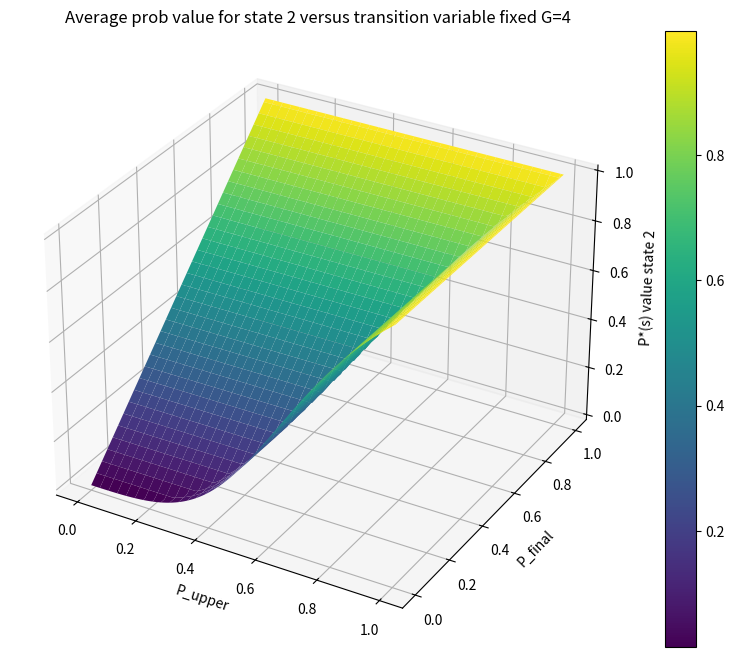

This figure's Python source:
import numpy as np
import matplotlib.pyplot as plt
from mpl_toolkits.mplot3d import Axes3D

# This code can get all graphs with slight modifications
G = 4
state_space = np.arange(0, G+1)
P_final = np.arange(0, 1.01, 0.01)
P_upper = np.arange(0, 1.01, 0.01)
action_space = [0, 1]
pvalue_set = np.zeros(len(state_space))
optimalpvalue_set = np.zeros(len(state_space))
oldpvalue_set = np.zeros(len(state_space))
finaloverallset = np.zeros((len(P_upper), len(P_final)))
pvalue_set[G] = 1

for u in range(len(P_upper)):
    for f in range(len(P_final)):
        check = 1
        while check == 1:
            oldpvalue_set = pvalue_set.copy()
            for i in range(1, G):
                a1 = P_upper[u] * pvalue_set[i + 1] + (1 - P_upper[u]) * pvalue_set[i - 1]
                a2 = P_final[f] * pvalue_set[G] + (1 - P_final[f]) * pvalue_set[0]
                if a2 > a1:
                    pvalue_set[i] = a2
                else:
                    pvalue_set[i] = a1
                
                check = 0
                for b in range(1, G):
                    if abs(oldpvalue_set[i] - pvalue_set[i]) > 0.0001:
                        check = 1
                        break
        
        for i in range(1, G):
            a1 = P_upper[u] * pvalue_set[i + 1] + (1 - P_upper[u]) * pvalue_set[i - 1]
            a2 = P_final[f] * pvalue_set[G] + (1 - P_final[f]) * pvalue_set[0]
            if a2 > a1:
                optimalpvalue_set[i] = a2
                print('Final')
            else:
                optimalpvalue_set[i] = a1
                print('Cont')
        
        finaloverallset[u, f] = optimalpvalue_set[1]

# Create a meshgrid for 3D plotting
X, Y = np.meshgrid(P_upper, P_final)

# Create a 3D plot
fig = plt.figure(figsize=(10, 8))
ax = fig.add_subplot(111, projection='3d')
surf = ax.plot_surface(X, Y, finaloverallset.T, cmap='viridis')

# Add labels and title
ax.set_title('Average prob value for state 2 versus transition variable fixed G=4')
ax.set_xlabel('P_upper')
ax.set_ylabel('P_final')
ax.set_zlabel('P*(s) value state 2')

# Add a color bar
fig.colorbar(surf)

plt.show()


# Python implementation of the State class
class State:
    def __init__(self, val):
        self.state_number = val  # State index in MDP
        self.goalprob = 0  # goal prob value
        self.actions = []  # set of actions initially empty
        self.action_size = 0  # number of actions
        self.optimalactionindex = 1  # Number of optimal action index
        self.Nsa = None  # Another counter which ticks according to action chosen
        self.delta = None
        
    def addaction(self, action):
        # adding actions can take multiple actions at once
        if isinstance(action, list):
            self.actions.extend(action)
            self.action_size += len(action)
        else:
            self.actions.append(action)
            self.action_size += 1
            
        self.Nsa = np.zeros(self.action_size)
        self.delta = np.zeros(self.action_size)


# Python implementation of the Action class
class Action:
    def __init__(self):
        self.nextstates = []  # Set of next states initially empty
        self.realtprob = []  # Set of real t probs initially empty
        self.tprobestimate = None  # For keeping estimated probs
        self.betterstates = None
        self.worsestates = None
        self.size = 0  # Num of next states
        self.Nsas = None  # This is counter for simulation. This is for counting nextstate transition
        
    def addnextstatetprob(self, state, val):
        # Adding nextstate and tprob to particular action
        if isinstance(state, list):
            self.nextstates.extend(state)
            self.realtprob.extend(val)
            self.size += len(state)
        else:
            self.nextstates.append(state)
            self.realtprob.append(val)
            self.size += 1
            
        self.Nsas = np.zeros(self.size)
        self.tprobestimate = np.zeros(self.size)
        
    def getprobnextstate(self, state):
        # From next state get tprob
        prob = -1
        for i in range(self.size):
            if state == self.nextstates[i]:
                prob = self.tprobestimate[i]
        return prob
        
    def setbetterstates(self, index):
        # For setting betterstates just like in algorithm in paper
        i = np.arange(self.size)
        self.betterstates = i[index]
        self.worsestates = np.setdiff1d(i, self.betterstates)
        
    def reachcounter(self, stateindex):
        # To get counter value from nextstate index
        c = 0
        for i in range(self.size):
            if stateindex == self.nextstates[i].state_number:
                c = self.Nsas[i]
        return c
        
    def setcounter(self, stateindex, val):
        # Set counter to new value
        for i in range(self.size):
            if stateindex == self.nextstates[i].state_number:
                self.Nsas[i] = val


# Code for setup with varying probability values (derived from the report)
def setup_simulation(u_prob, f_prob, d_prob=None):
    # Setup 1: pc = (1- u_prob)/2;
    pu = np.linspace(u_prob, 1, 4)
    pd = np.linspace(d_prob if d_prob is not None else (1-u_prob)/2, 0, 4)
    pc = 1 - pu - pd
    pf = np.linspace(f_prob, 1, 4)
    
    return pu, pd, pc, pf

# Alternative setup mentioned in the report
def setup_simulation_alt(u_prob, f_prob):
    pu = np.linspace(u_prob, 1, 4)
    pd = (1-pu)/2
    pc = (1-pu)/2
    pf = np.linspace(f_prob, 1, 4)
    
    return pu, pd, pc, pf
